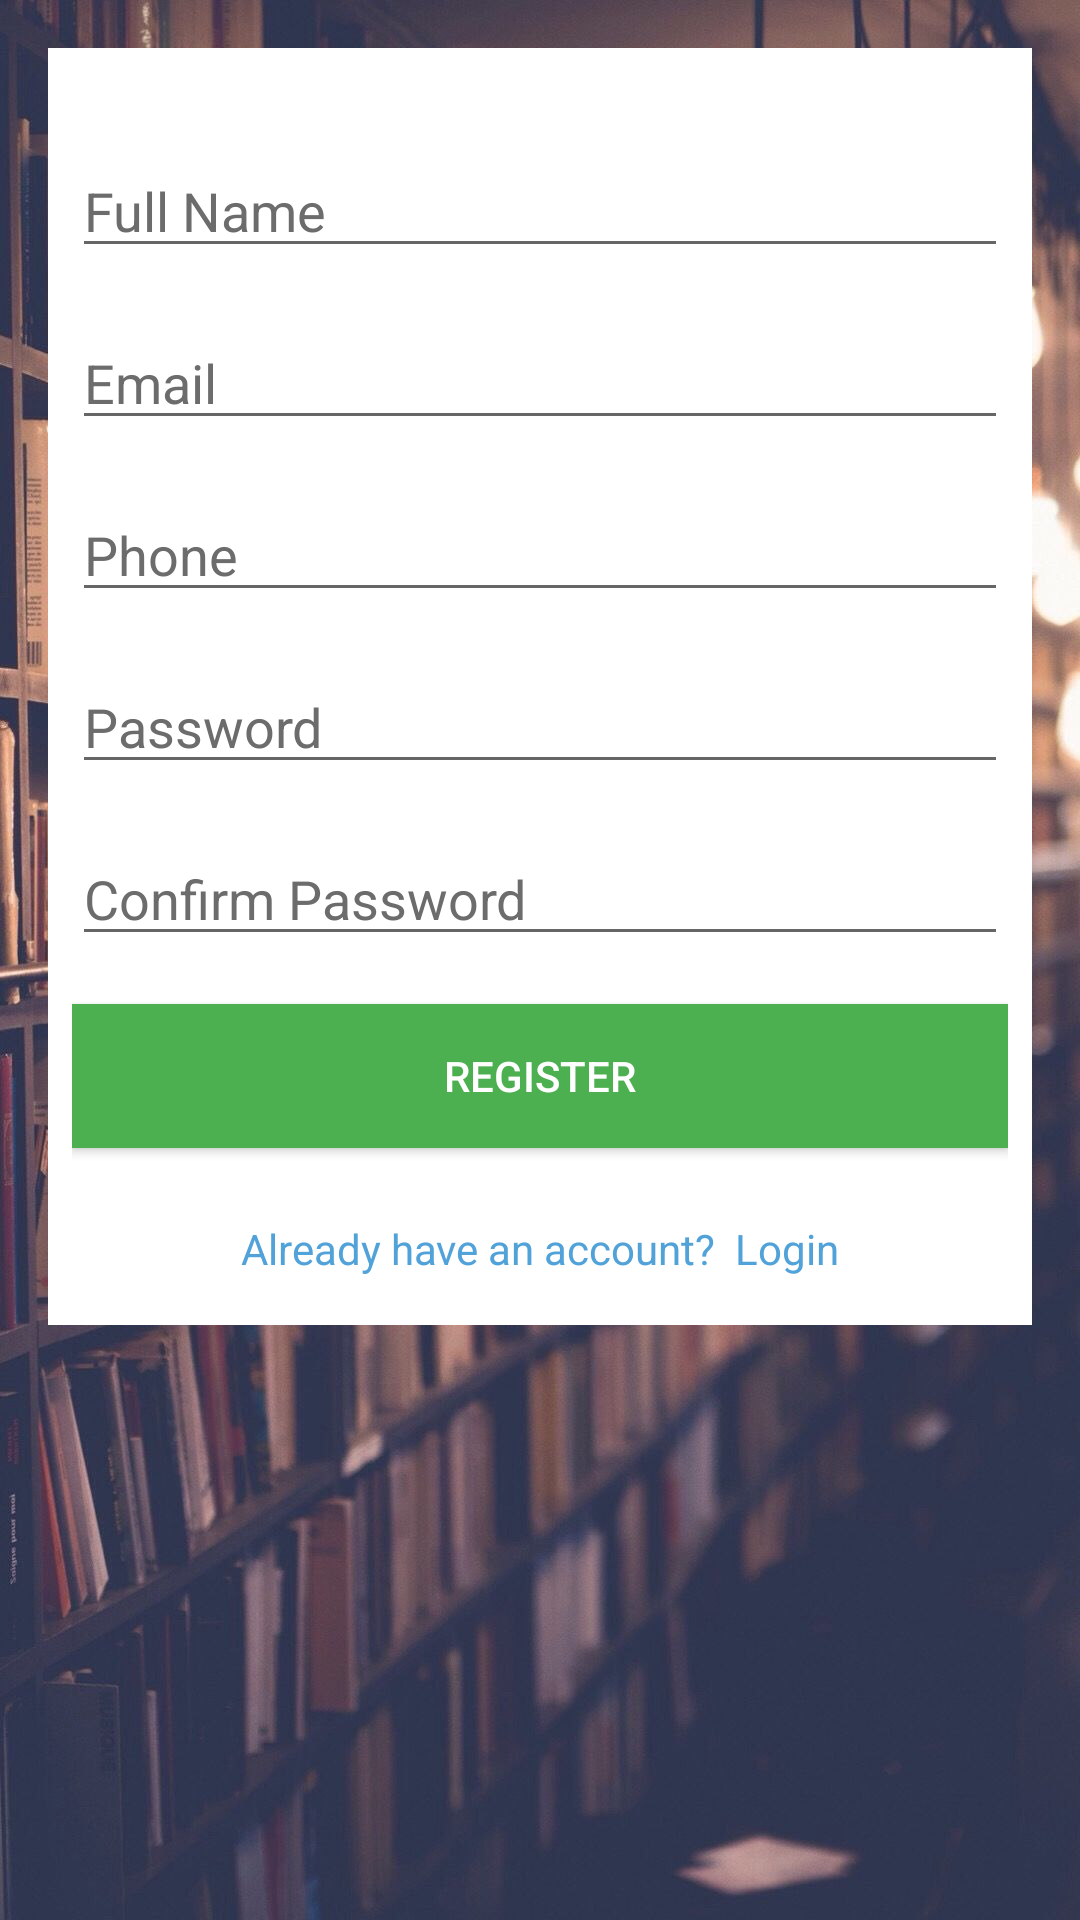

Layout XML and referenced resources for this Android screen:
<!-- AndroidManifest.xml: application theme Theme.Complainsystem -->
<!-- res/layout/activity_register.xml -->
<?xml version="1.0" encoding="utf-8"?>
    <RelativeLayout xmlns:android="http://schemas.android.com/apk/res/android"
    xmlns:app="http://schemas.android.com/apk/res-auto"
    xmlns:tools="http://schemas.android.com/tools"
    android:layout_width="match_parent"
    android:layout_height="match_parent"
    android:background="@drawable/library"
    tools:context=".register">

<LinearLayout
    android:layout_width="match_parent"
    android:layout_height="wrap_content"
    android:orientation="vertical"
    android:background="@color/white"
    android:paddingLeft="8dp"
    android:paddingRight="8dp"
    android:paddingBottom="16dp"
    android:paddingTop="16dp"
    android:layout_margin="16dp">

    <EditText
        android:id="@+id/fullname"
        android:layout_width="match_parent"
        android:layout_height="wrap_content"
        android:layout_marginTop="16dp"
        android:layout_marginBottom="16dp"
        android:ems="10"
        android:hint="Full Name"
        android:textColorHint="@color/darkgray"
        android:textColor="@color/black"
        android:inputType="textPersonName" />

    <EditText
        android:id="@+id/email"
        android:layout_width="match_parent"
        android:layout_height="wrap_content"
        android:layout_marginBottom="16dp"
        android:ems="10"
        android:hint="Email"
        android:textColorHint="@color/darkgray"
        android:textColor="@color/black"
        android:inputType="textEmailAddress" />

    <EditText
        android:id="@+id/phone"
        android:layout_width="match_parent"
        android:layout_height="wrap_content"
        android:layout_marginBottom="16dp"
        android:ems="10"
        android:hint="Phone"
        android:textColorHint="@color/darkgray"
        android:textColor="@color/black"
        android:inputType="phone" />

    <EditText
        android:id="@+id/password"
        android:layout_width="match_parent"
        android:layout_marginBottom="16dp"
        android:layout_height="wrap_content"
        android:ems="10"
        android:hint="Password"
        android:textColorHint="@color/darkgray"
        android:textColor="@color/black"
        android:inputType="textPassword" />

    <EditText
        android:id="@+id/confirmPassword"
        android:layout_width="match_parent"
        android:layout_height="wrap_content"
        android:layout_marginBottom="16dp"
        android:ems="10"
        android:hint="Confirm Password"
        android:textColorHint="@color/darkgray"
        android:textColor="@color/black"
        android:inputType="textPassword" />

    <Button
        android:id="@+id/regButton"
        android:layout_width="match_parent"
        android:layout_height="wrap_content"
        android:text="Register"
        android:textColor="@color/white"
        android:background="@color/green"
        android:layout_marginBottom="24dp" />

    <TextView
        android:id="@+id/loginQuestion"
        android:layout_width="match_parent"
        android:layout_height="wrap_content"
        android:text="Already have an account?  Login"
        android:textColor="@color/button"
        android:textAlignment="center"/>
</LinearLayout>

    </RelativeLayout>
<!-- resources referenced by this layout -->
<resources>
  <color name="black">#000000</color>
  <color name="button">#51A2D9</color>
  <color name="darkgray">#6c6c6c</color>
  <color name="green">#4CAF50</color>
  <color name="white">#FFFFFF</color>
  <!-- drawable library: jpg bitmap (drawable-v24, 203292 bytes) -->
  <style name="Theme.Complainsystem" parent="Theme.MaterialComponents.DayNight.DarkActionBar">
          
          <item name="colorPrimary">@color/purple_200</item>
          <item name="colorPrimaryVariant">@color/purple_700</item>
          <item name="colorOnPrimary">@color/white</item>
          
          <item name="colorSecondary">@color/teal_200</item>
          <item name="colorSecondaryVariant">@color/teal_700</item>
          <item name="colorOnSecondary">@color/black</item>
          
          <item name="android:statusBarColor" tools:targetApi="l">?attr/colorPrimaryVariant</item>
          
      </style>
  <color name="purple_200">#7B1FA2</color>
  <color name="purple_700">#A87FB9</color>
  <color name="teal_200">#1B9183</color>
  <color name="teal_700">#096F7A</color>
</resources>
